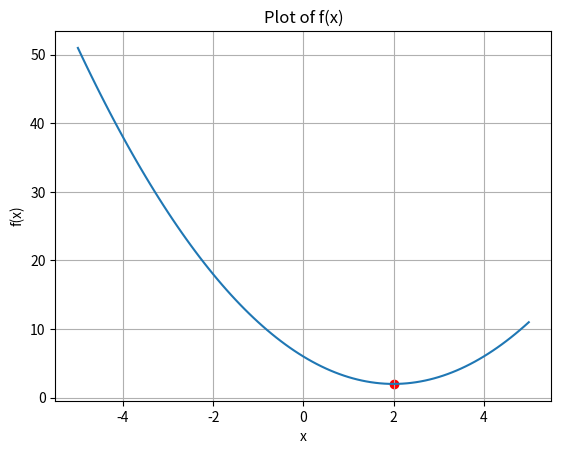

Generate this figure with matplotlib:
import numpy as np
import matplotlib.pyplot as plt

# 함수 정의
def f(x):
    return x ** 2 - 4 * x + 6

# Gradient Descent 함수
def gradient_descent(learning_rate, initial_x, num_iterations):
    x = initial_x
    for i in range(num_iterations):
        gradient = 2 * x - 4  # f'(x) = 2x - 4
        x = x - learning_rate * gradient
    return x

# 초기값과 학습률 설정
initial_x = 0
learning_rate = 0.1
num_iterations = 100

# 최소값 찾기
min_x = gradient_descent(learning_rate, initial_x, num_iterations)
min_f_x = f(min_x)

print(f"최소값 x: {min_x}, f(x): {min_f_x}")

# 그래프 그리기
NumberOfPoints = 101
x = np.linspace(-5, 5, NumberOfPoints)
fx = f(x)

plt.plot(x, fx)
plt.grid()
plt.xlabel('x')
plt.ylabel('f(x)')
plt.title('Plot of f(x)')
plt.scatter(min_x, min_f_x, color='red')  # 최소값 표시
plt.show()